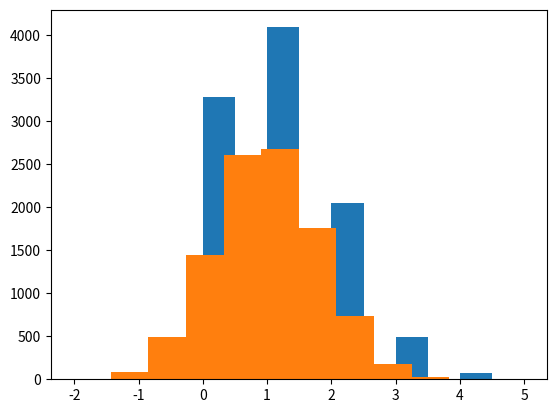
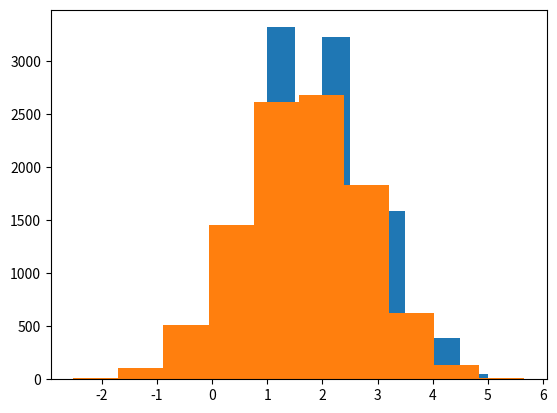
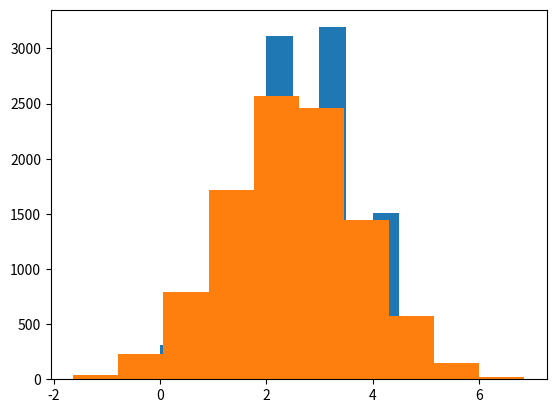
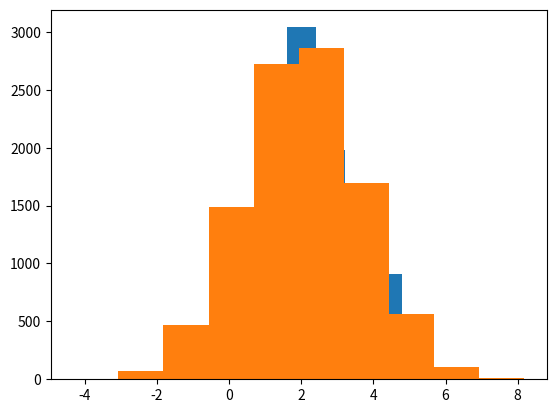
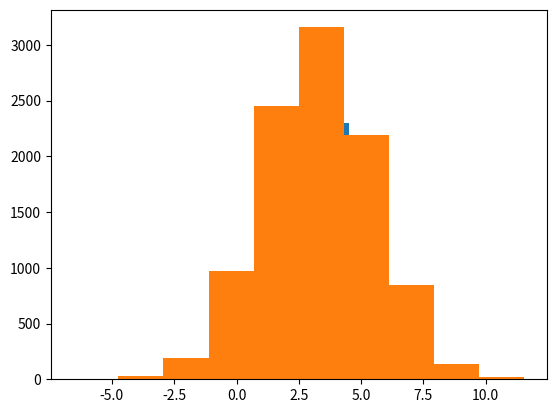
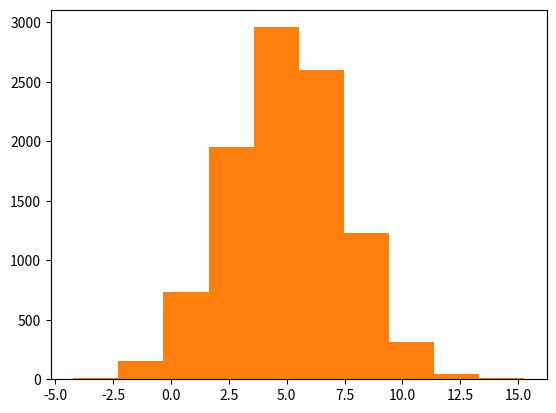
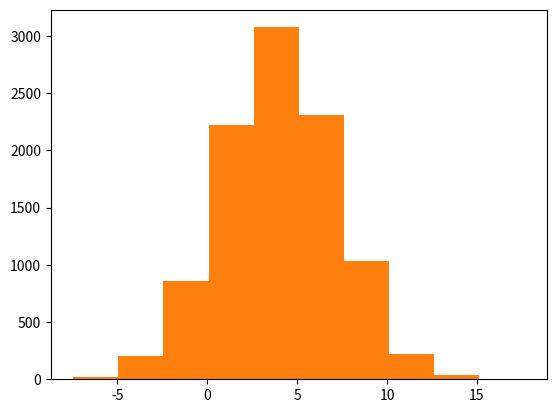
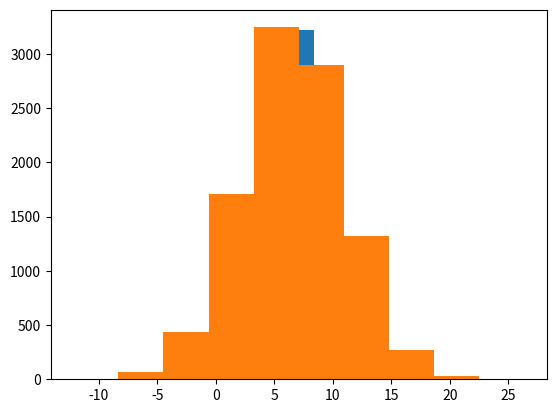
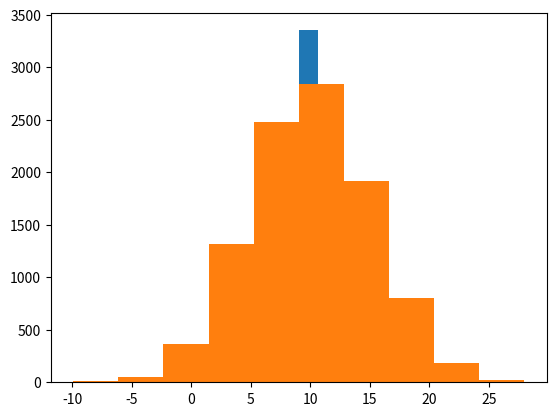
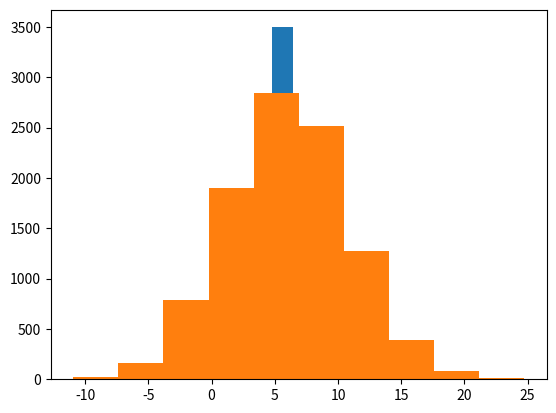
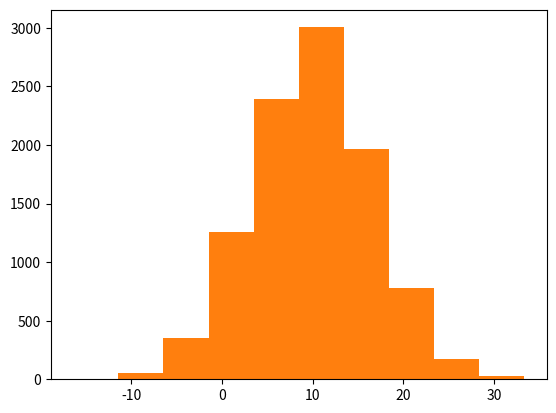
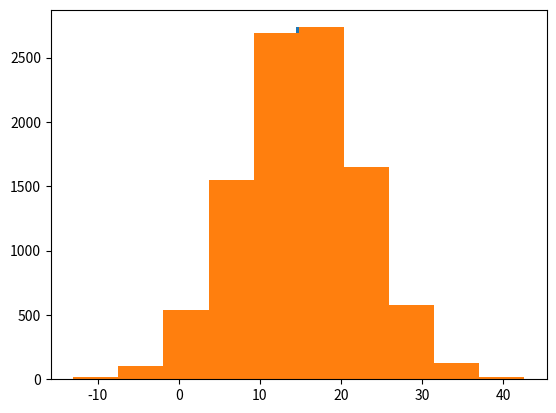
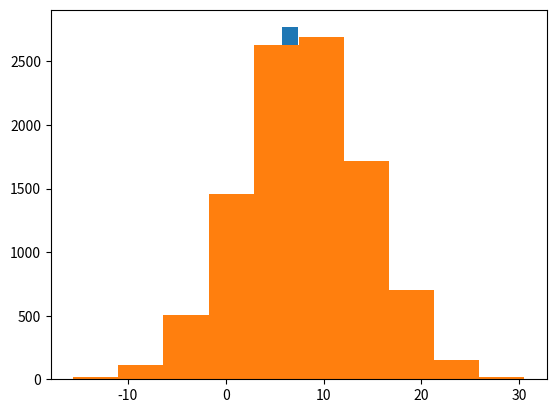
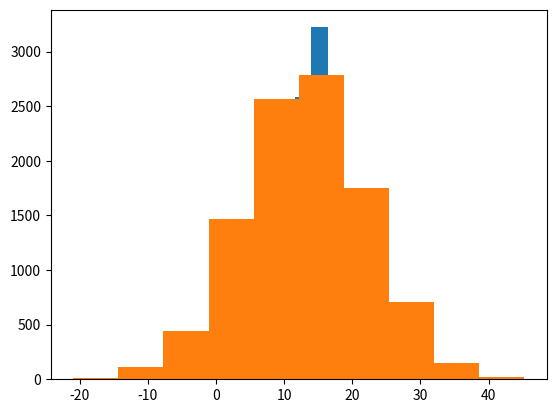
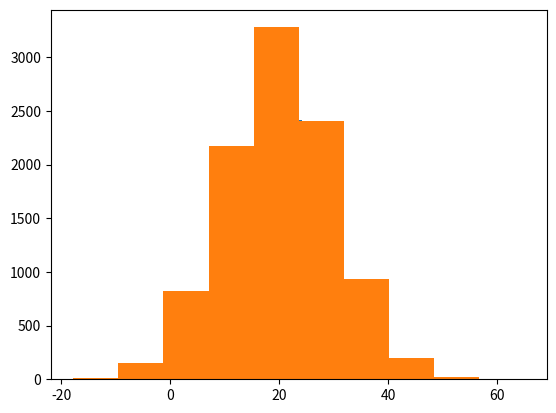
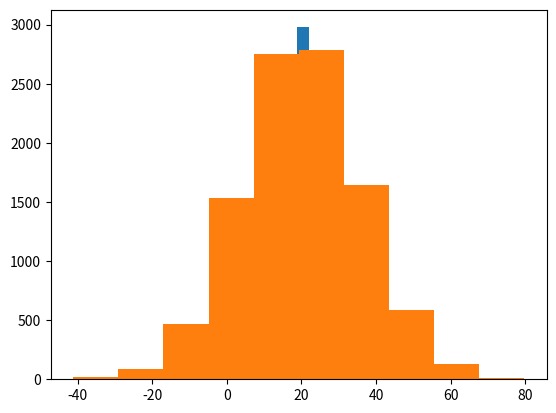

Here is the Python script that generated these plots, in order:
import numpy
import matplotlib.pyplot as plt

arr1 = [5, 10, 20, 30, 40, 100]
arr2 = [0.2 , 0.33, 0.5]

for n in arr1:
    for p in arr2:


        arr3 = numpy.random.binomial(n,p,10000)
        arr4 = numpy.random.normal(n*p,n*p*(1-p),10000)

        plt.figure()
        plt.hist(arr3)
        plt.hist(arr4)

        plt.show()